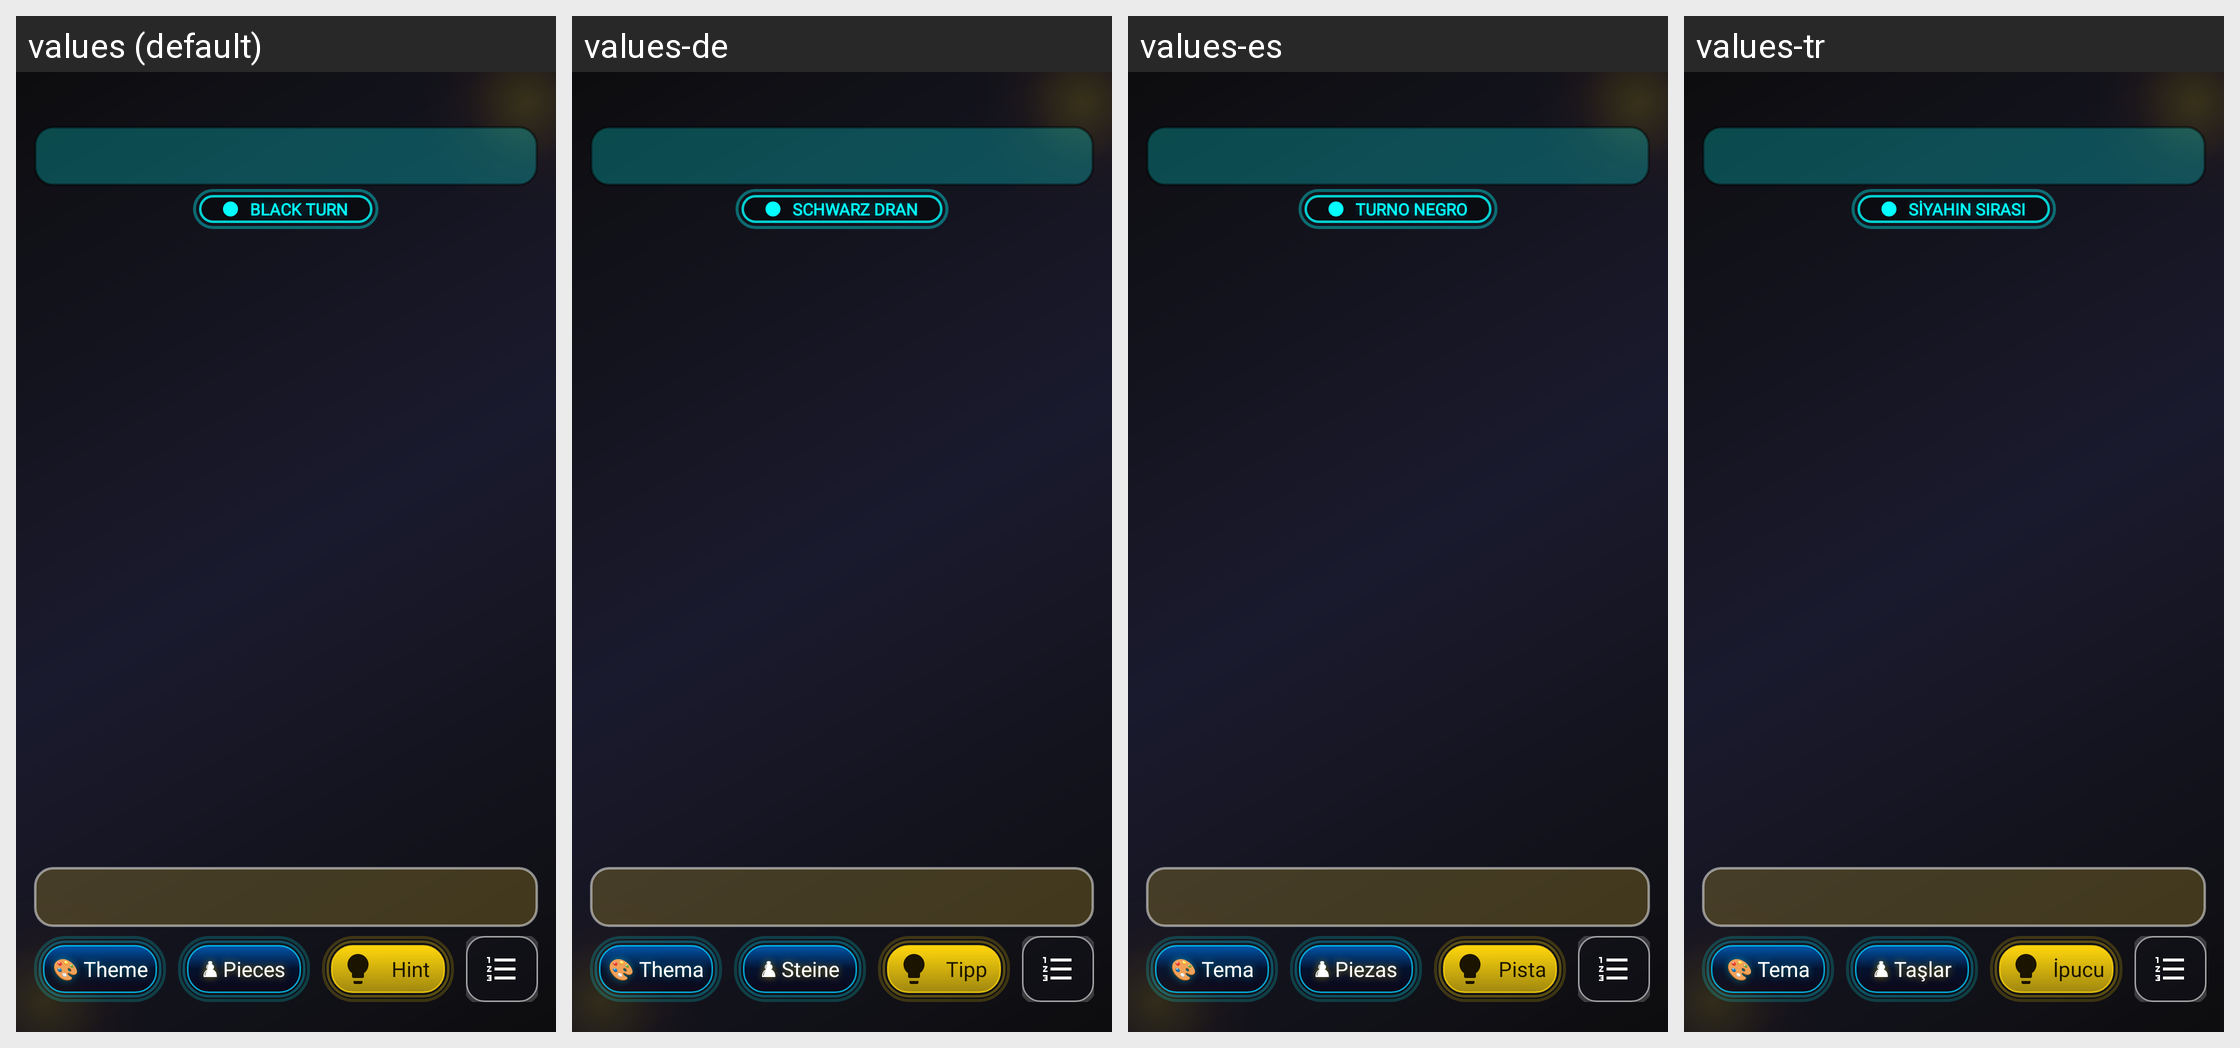

For this localized Android screen grid, give each drawn string resource with its value in every locale shown.
Android screen res/layout/a_chess_board.xml rendered under 4 locales, left to right: values (default), values-de, values-es, values-tr. Device: Nexus 5 (rendered at 1080×1920; each locale shown at half size, 540×960, under a caption strip naming it); theme Theme.Chess.
Other locales in the repository, not shown: values-fr, values-id, values-ja, values-km, values-ko, values-lo, values-ms, values-pt, values-th, values-vi, values-zh.
Strings drawn on this screen, with the default value and each locale's value (text and hints the layout hard-codes, and strings that could not be matched under every locale, appear in the picture but are not listed):

black_turn
  values: BLACK TURN
  values-de: SCHWARZ DRAN
  values-es: TURNO NEGRO
  values-tr: SİYAHIN SIRASI

theme_select
  values: 🎨 Theme
  values-de: 🎨 Thema
  values-es: 🎨 Tema
  values-tr: 🎨 Tema

pieceset_select
  values: ♟ Pieces
  values-de: ♟ Steine
  values-es: ♟ Piezas
  values-tr: ♟ Taşlar

hint
  values: Hint
  values-de: Tipp
  values-es: Pista
  values-tr: İpucu
